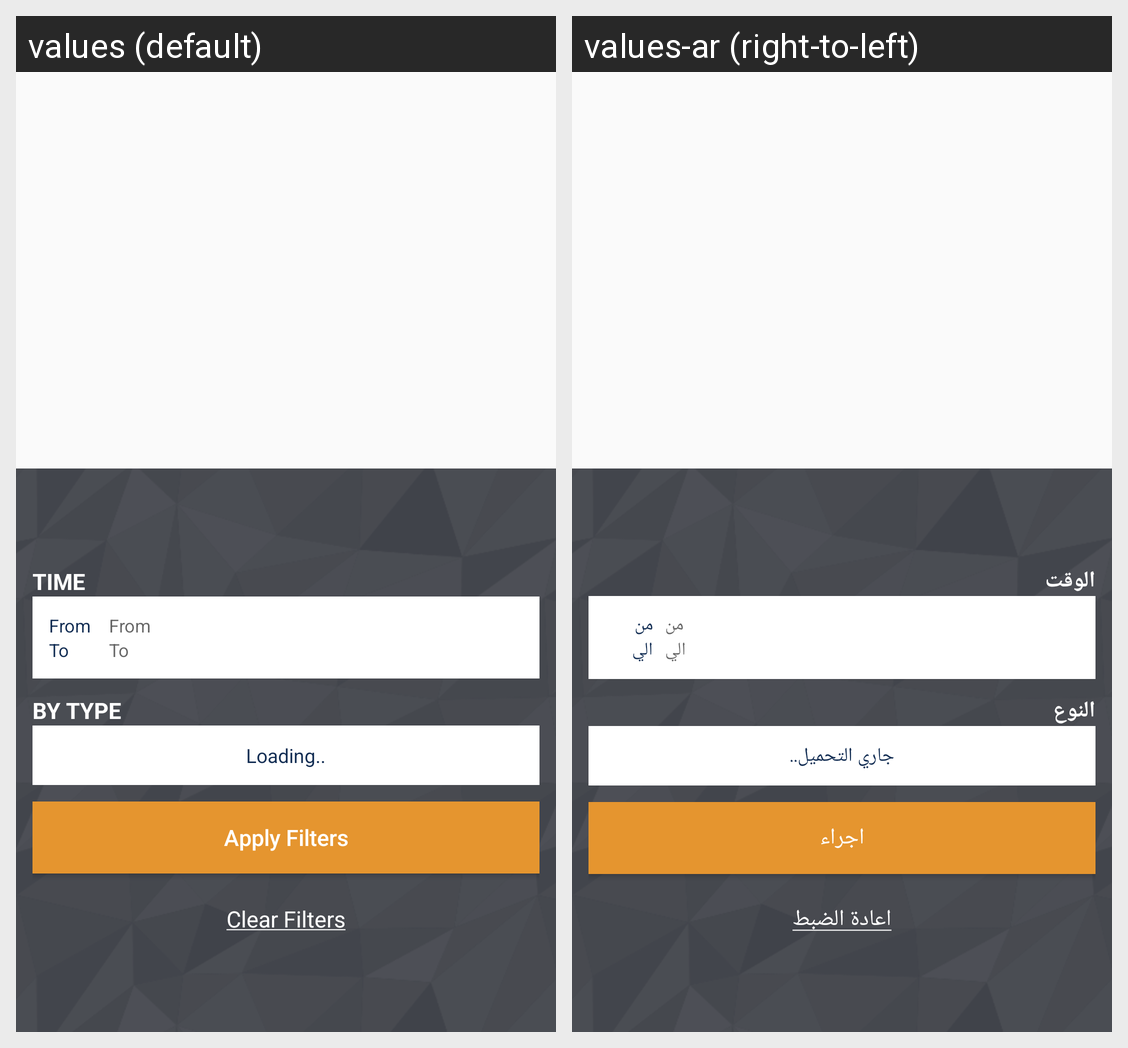

The Android screen above is rendered under two locales of the same app. Produce the string resources it draws, with the default and per-locale values.
Android screen res/layout/news_filter_screen.xml rendered under 2 locales, left to right: values (default), values-ar (right-to-left). Device: Nexus 5 (rendered at 1080×1920; each locale shown at half size, 540×960, under a caption strip naming it); theme AppTheme.
Strings drawn on this screen, with the default value and each locale's value (text and hints the layout hard-codes, and strings that could not be matched under every locale, appear in the picture but are not listed):

filter_time
  values: Time
  values-ar: الوقت

filter_time_from
  values: From
  values-ar: من

filter_time_to
  values: To
  values-ar: الي

filter_type
  values: By Type
  values-ar: النوع

loading
  values: Loading..
  values-ar: جاري التحميل..

filters_apply_filter
  values: Apply Filters
  values-ar: اجراء

filters_clear_filter
  values: Clear Filters
  values-ar: اعادة الضبط
